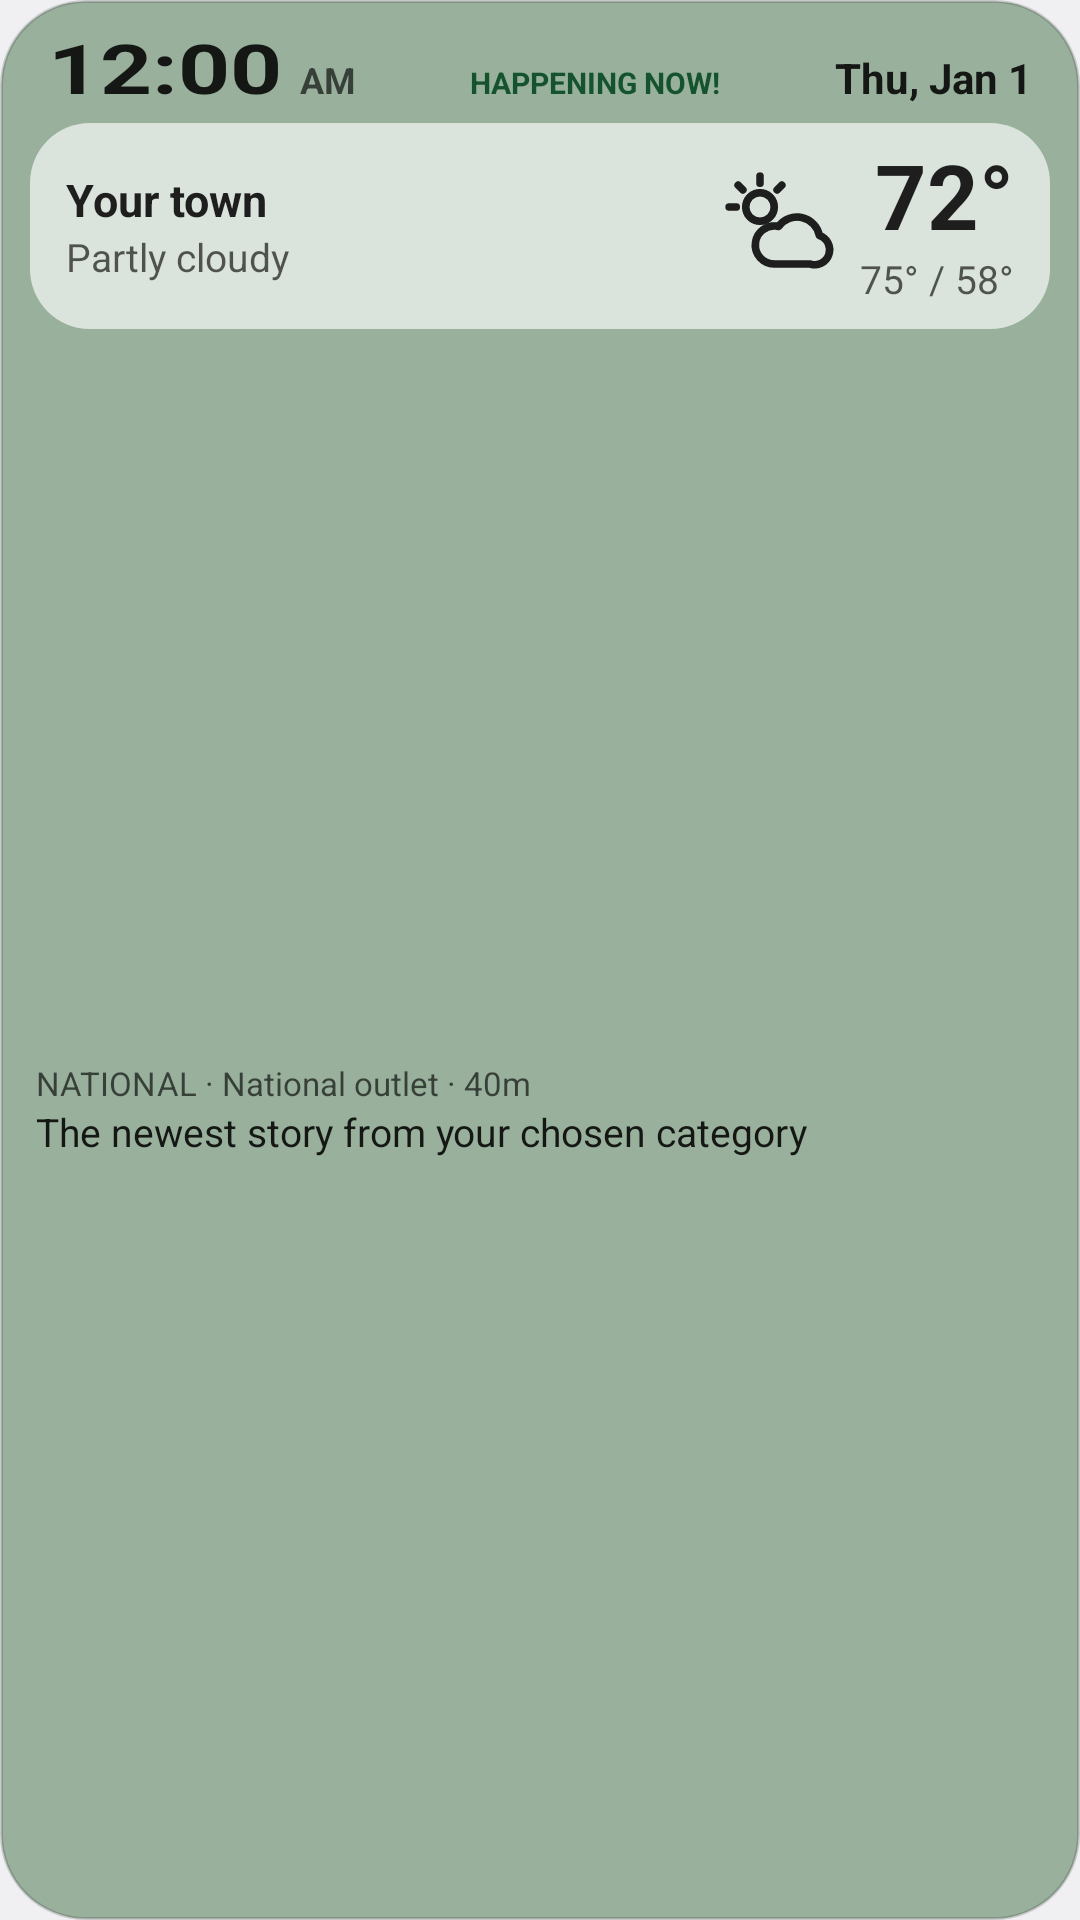

Layout XML and referenced resources for this Android screen:
<!-- AndroidManifest.xml: application theme AppTheme -->
<!-- res/layout/preview_medium.xml -->
<?xml version="1.0" encoding="utf-8"?>
<LinearLayout xmlns:android="http://schemas.android.com/apk/res/android" android:layout_width="match_parent" android:layout_height="match_parent" android:background="@drawable/widget_bg" android:orientation="vertical" android:padding="10dp">
    <LinearLayout android:layout_width="match_parent" android:layout_height="wrap_content" android:baselineAligned="true" android:orientation="horizontal" android:paddingHorizontal="6dp" android:paddingBottom="4dp">
        <TextClock android:layout_width="wrap_content" android:layout_height="wrap_content" android:format12Hour="h:mm" android:format24Hour="H:mm" android:includeFontPadding="false" android:textColor="@color/text" android:textScaleX="1.32" android:textSize="23sp" android:textStyle="bold" />
        <TextClock android:layout_width="wrap_content" android:layout_height="wrap_content" android:format12Hour="a" android:format24Hour="" android:paddingStart="6dp" android:textColor="@color/muted" android:textSize="12sp" android:textStyle="bold" />
        <TextView android:layout_width="0dp" android:layout_height="wrap_content" android:layout_weight="1" android:gravity="center" android:text="HAPPENING NOW!" android:textColor="@color/brand" android:textSize="10sp" android:textStyle="bold" />
        <TextClock android:layout_width="wrap_content" android:layout_height="wrap_content" android:format12Hour="EEE, MMM d" android:format24Hour="EEE, MMM d" android:textColor="@color/text" android:textSize="14sp" android:textStyle="bold" />
    </LinearLayout>
    <LinearLayout android:layout_width="match_parent" android:layout_height="wrap_content" android:background="@drawable/bar_bg" android:gravity="center_vertical" android:orientation="horizontal" android:paddingHorizontal="12dp" android:paddingVertical="8dp">
        <LinearLayout android:layout_width="0dp" android:layout_height="wrap_content" android:layout_weight="1" android:orientation="vertical">
            <TextView android:layout_width="wrap_content" android:layout_height="wrap_content" android:text="Your town" android:textColor="@color/text" android:textSize="15sp" android:textStyle="bold" />
            <TextView android:layout_width="wrap_content" android:layout_height="wrap_content" android:text="Partly cloudy" android:textColor="@color/muted" android:textSize="13sp" />
        </LinearLayout>
        <ImageView android:layout_width="38dp" android:layout_height="38dp" android:layout_marginEnd="8dp" android:src="@drawable/ic_partly" android:importantForAccessibility="no" />
        <LinearLayout android:layout_width="wrap_content" android:layout_height="wrap_content" android:gravity="end" android:orientation="vertical">
            <TextView android:layout_width="wrap_content" android:layout_height="wrap_content" android:text="72°" android:textColor="@color/text" android:textSize="30sp" android:textStyle="bold" android:includeFontPadding="false" />
            <TextView android:layout_width="wrap_content" android:layout_height="wrap_content" android:text="75° / 58°" android:textColor="@color/muted" android:textSize="13sp" />
        </LinearLayout>
    </LinearLayout>
    <LinearLayout android:layout_width="match_parent" android:layout_height="0dp" android:layout_weight="1" android:gravity="center_vertical" android:orientation="vertical" android:paddingHorizontal="2dp">
        <TextView android:layout_width="wrap_content" android:layout_height="wrap_content" android:text="NATIONAL · National outlet · 40m" android:textColor="@color/muted" android:textSize="11sp" />
        <TextView android:layout_width="wrap_content" android:layout_height="wrap_content" android:text="The newest story from your chosen category" android:textColor="@color/text" android:textSize="13sp" android:maxLines="1" android:ellipsize="end" />
    </LinearLayout>
</LinearLayout>
<!-- resources referenced by this layout -->
<resources>
  <color name="brand">#14532D</color>
  <color name="muted">#A3000000</color>
  <color name="text">#DE000000</color>
  <!-- drawable bar_bg (drawable) -->
  <?xml version="1.0" encoding="utf-8"?>
  <shape xmlns:android="http://schemas.android.com/apk/res/android">
      <solid android:color="@color/inset" />
      <corners android:radius="@dimen/panel_radius" />
  </shape>
  <!-- drawable ic_partly (drawable) -->
  <?xml version="1.0" encoding="utf-8"?>
  <vector xmlns:android="http://schemas.android.com/apk/res/android"
      android:width="24dp"
      android:height="24dp"
      android:viewportWidth="24"
      android:viewportHeight="24">
      <path
          android:pathData="M8,5a3,3 0 1,0 0,6a3,3 0 1,0 0,-6"
          android:strokeColor="@color/text"
          android:strokeWidth="1.6"
          android:strokeLineCap="round"
          android:strokeLineJoin="round" />
      <path
          android:pathData="M8,1.5v1.5 M1.5,8h1.5 M3.4,3.4l1,1 M12.6,3.4l-1,1"
          android:strokeColor="@color/text"
          android:strokeWidth="1.6"
          android:strokeLineCap="round"
          android:strokeLineJoin="round" />
      <path
          android:pathData="M18.5,20H11a4,4 0 1,1 0.9,-7.9A4.8,4.8 0 0,1 20.5,14 3,3 0 0,1 18.5,20z"
          android:strokeColor="@color/text"
          android:strokeWidth="1.6"
          android:strokeLineCap="round"
          android:strokeLineJoin="round" />
  </vector>
  <!-- drawable widget_bg (drawable) -->
  <?xml version="1.0" encoding="utf-8"?>
  <shape xmlns:android="http://schemas.android.com/apk/res/android">
      <solid android:color="@color/card" />
      <stroke android:width="1dp" android:color="@color/card_edge" />
      <corners android:radius="@dimen/widget_radius" />
  </shape>
  <style name="AppTheme" parent="@android:style/Theme.DeviceDefault.NoActionBar" />
  <color name="inset">#A6FFFFFF</color>
  <dimen name="panel_radius">16dp</dimen>
  <color name="card">#99B19C</color>
  <color name="card_edge">#29000000</color>
  <dimen name="widget_radius">26dp</dimen>
</resources>
